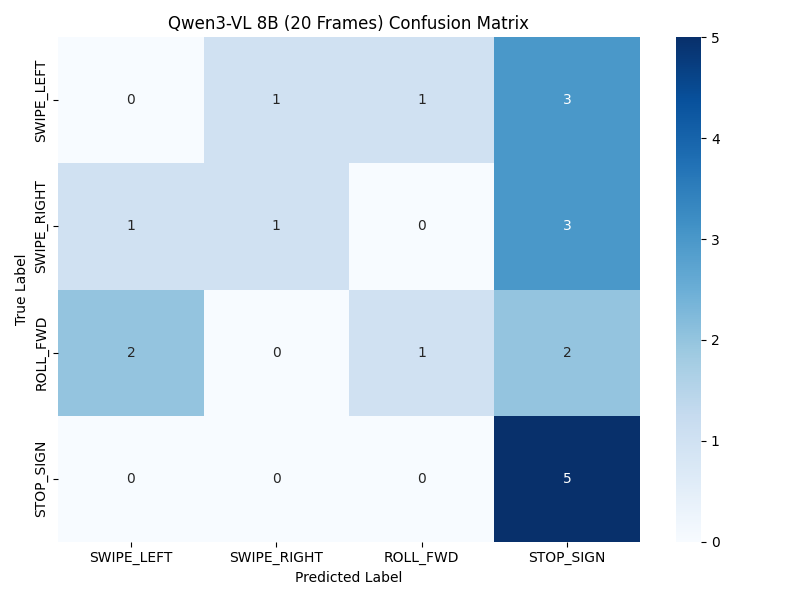

The data file committed next to this chart (first rows):
, SWIPE_LEFT, SWIPE_RIGHT, ROLL_FWD, STOP_SIGN
SWIPE_LEFT, 0, 1, 1, 3
SWIPE_RIGHT, 1, 1, 0, 3
ROLL_FWD, 2, 0, 1, 2
STOP_SIGN, 0, 0, 0, 5
